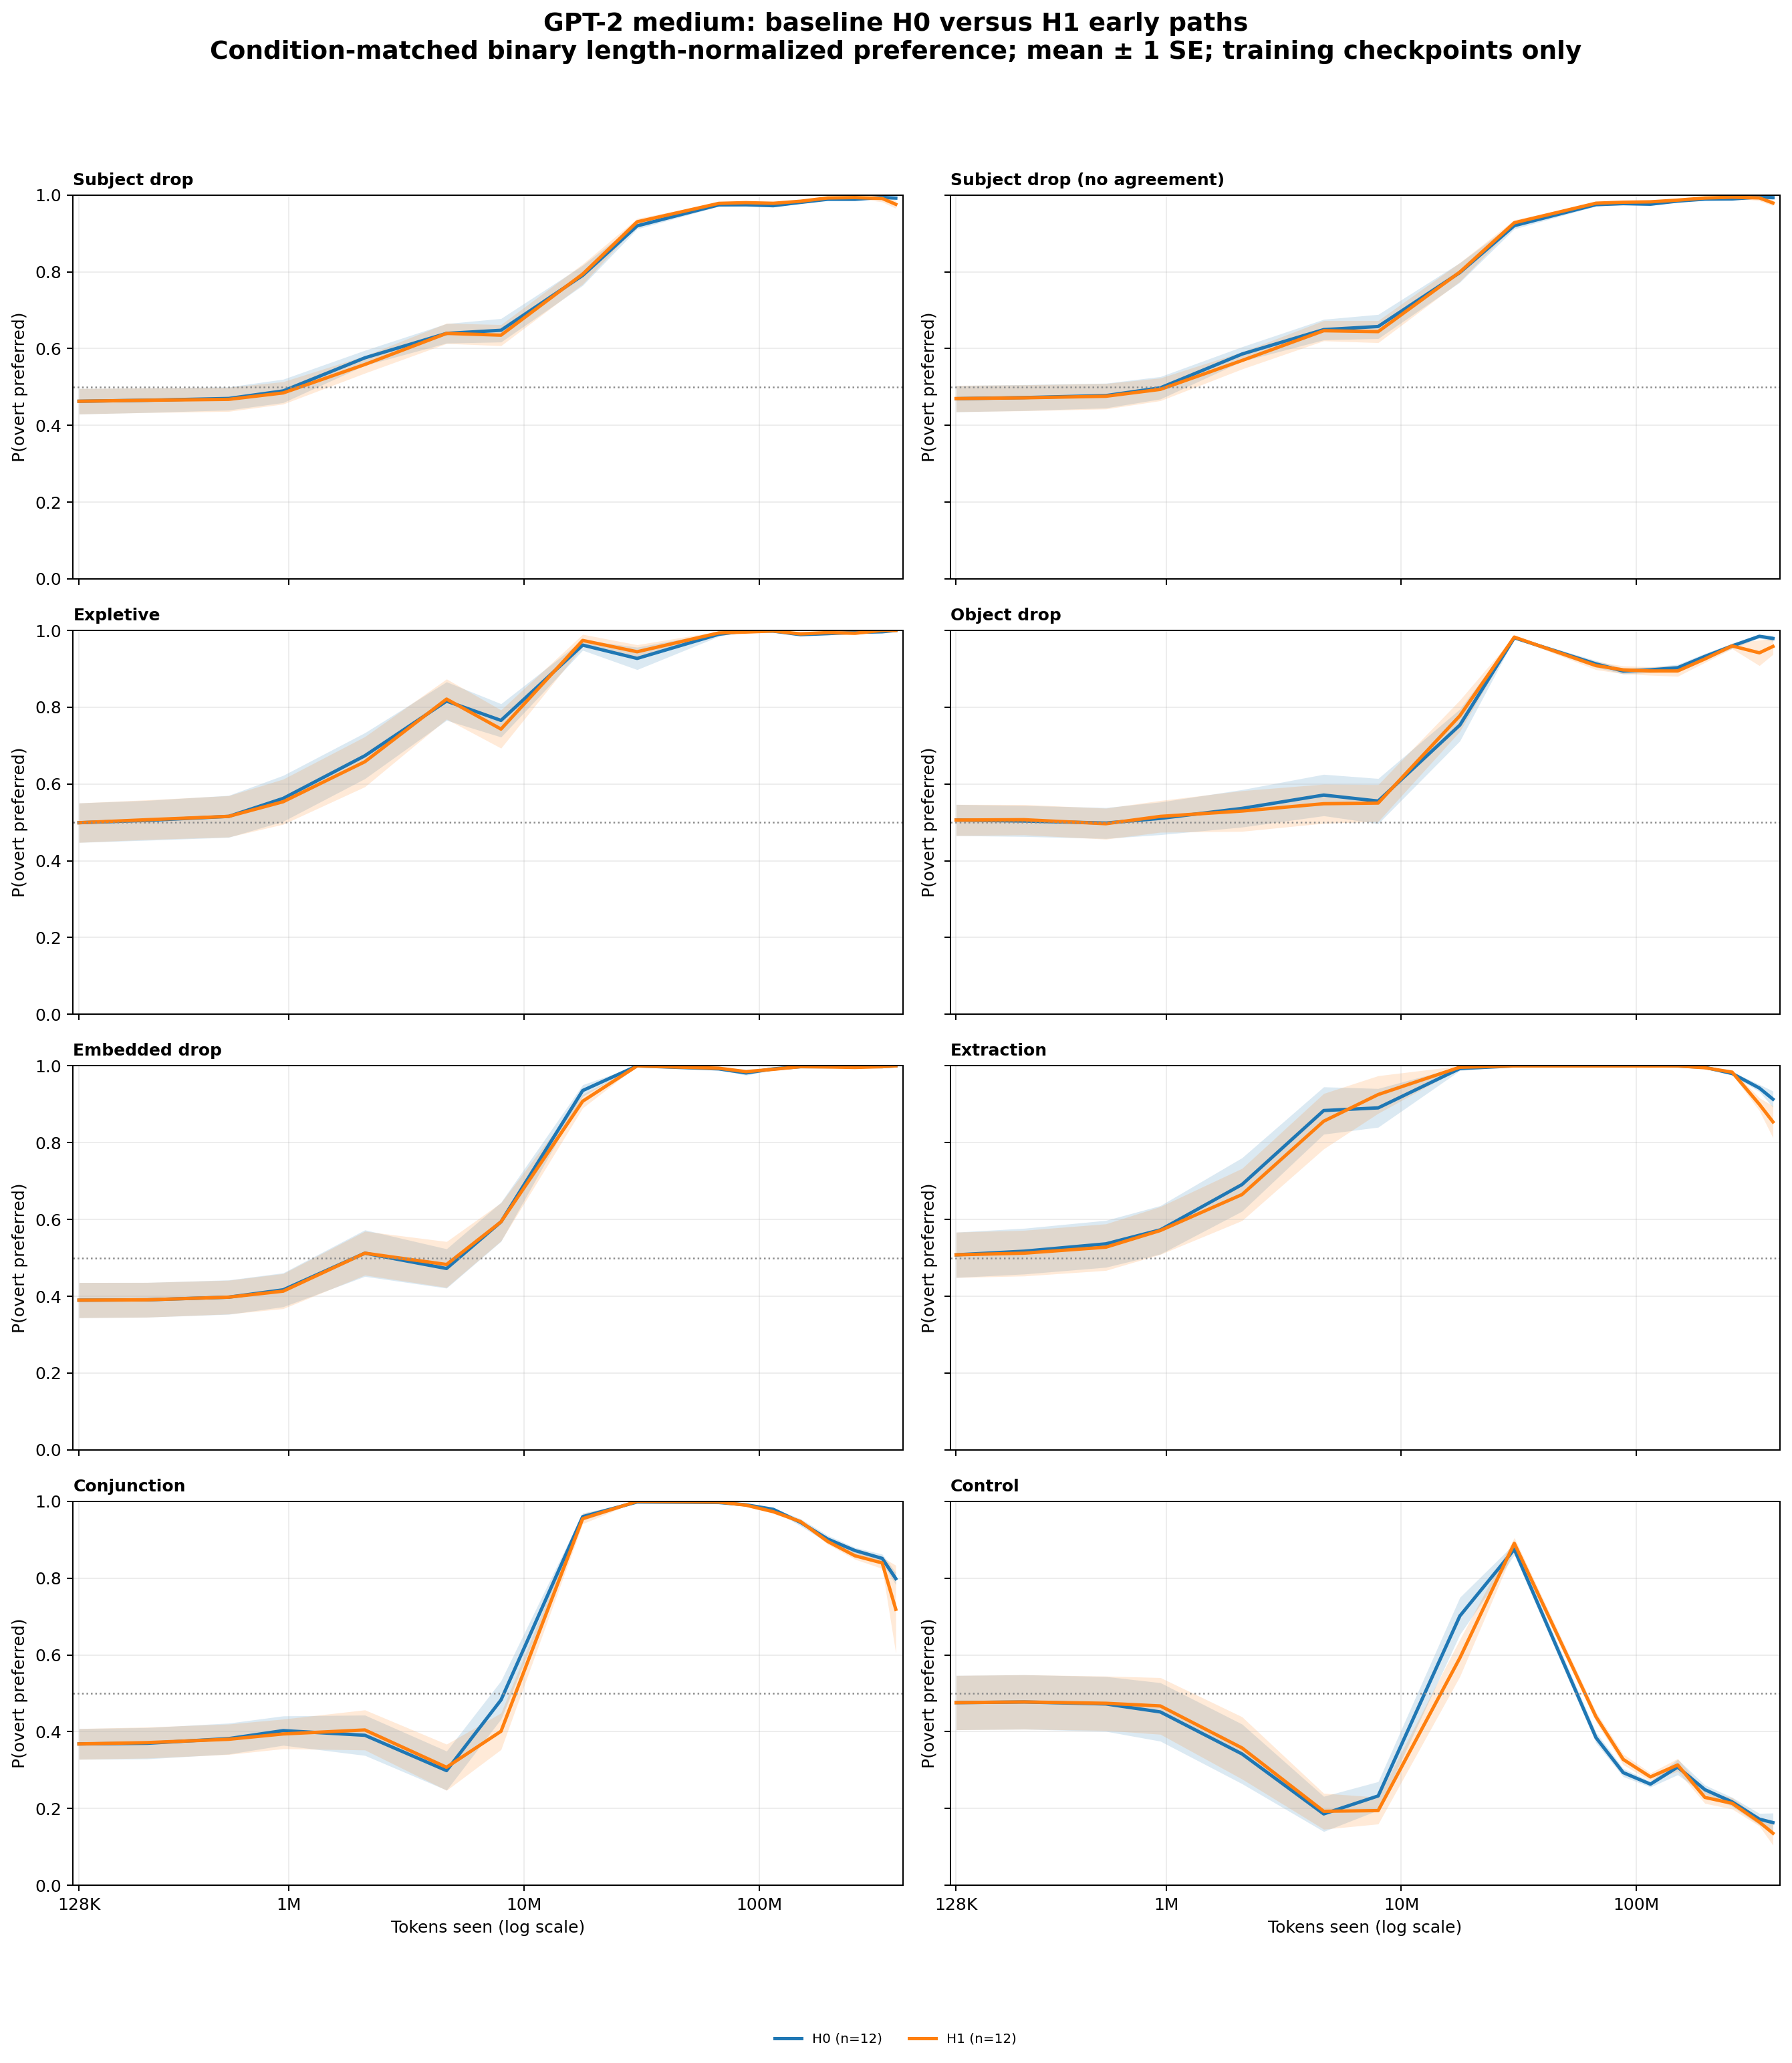

The data file committed next to this chart (first rows):
architecture, hp_label, category, seed, bin_center, preference
gpt2_medium, H0, conjunction, 42, 128000, 0.25
gpt2_medium, H0, conjunction, 42, 249247, 0.25
gpt2_medium, H0, conjunction, 42, 554543, 0.25
gpt2_medium, H0, conjunction, 42, 945088, 0.2292
gpt2_medium, H0, conjunction, 42, 2102699, 0.1667
gpt2_medium, H0, conjunction, 42, 4678234, 0.2083
gpt2_medium, H0, conjunction, 42, 7972940, 0.125
gpt2_medium, H0, conjunction, 42, 17738766, 0.9375
gpt2_medium, H0, conjunction, 42, 30231520, 1.0
gpt2_medium, H0, conjunction, 42, 67261240, 0.9948
gpt2_medium, H0, conjunction, 42, 87807813, 1.0
gpt2_medium, H0, conjunction, 42, 114630834, 0.9826
gpt2_medium, H0, conjunction, 42, 149647597, 0.9514
gpt2_medium, H0, conjunction, 42, 195361077, 0.9667
gpt2_medium, H0, conjunction, 42, 255038846, 0.8819
gpt2_medium, H0, conjunction, 42, 332946633, 0.8667
gpt2_medium, H0, conjunction, 42, 380416000, 0.75
gpt2_medium, H0, conjunction, 137, 128000, 0.3333
gpt2_medium, H0, conjunction, 137, 249247, 0.3333
gpt2_medium, H0, conjunction, 137, 554543, 0.3333
gpt2_medium, H0, conjunction, 137, 945088, 0.375
gpt2_medium, H0, conjunction, 137, 2102699, 0.3333
gpt2_medium, H0, conjunction, 137, 4678234, 0.2292
gpt2_medium, H0, conjunction, 137, 7972940, 0.4583
gpt2_medium, H0, conjunction, 137, 17738766, 1.0
gpt2_medium, H0, conjunction, 137, 30231520, 1.0
gpt2_medium, H0, conjunction, 137, 67261240, 1.0
gpt2_medium, H0, conjunction, 137, 87807813, 0.9958
gpt2_medium, H0, conjunction, 137, 114630834, 0.9757
gpt2_medium, H0, conjunction, 137, 149647597, 0.9792
gpt2_medium, H0, conjunction, 137, 195361077, 0.9208
gpt2_medium, H0, conjunction, 137, 255038846, 0.8958
gpt2_medium, H0, conjunction, 137, 332946633, 0.8667
gpt2_medium, H0, conjunction, 137, 380416000, 0.8333
gpt2_medium, H0, conjunction, 314159, 128000, 0.5833
gpt2_medium, H0, conjunction, 314159, 249247, 0.5833
gpt2_medium, H0, conjunction, 314159, 554543, 0.5833
gpt2_medium, H0, conjunction, 314159, 945088, 0.5208
gpt2_medium, H0, conjunction, 314159, 2102699, 0.25
gpt2_medium, H0, conjunction, 314159, 4678234, 0.2083
gpt2_medium, H0, conjunction, 314159, 7972940, 0.3333
gpt2_medium, H0, conjunction, 314159, 17738766, 0.8958
gpt2_medium, H0, conjunction, 314159, 30231520, 1.0
gpt2_medium, H0, conjunction, 314159, 67261240, 0.9948
gpt2_medium, H0, conjunction, 314159, 87807813, 1.0
gpt2_medium, H0, conjunction, 314159, 114630834, 0.9931
gpt2_medium, H0, conjunction, 314159, 149647597, 0.941
gpt2_medium, H0, conjunction, 314159, 195361077, 0.9083
gpt2_medium, H0, conjunction, 314159, 255038846, 0.8958
gpt2_medium, H0, conjunction, 314159, 332946633, 0.8208
gpt2_medium, H0, conjunction, 314159, 380416000, 0.7708
gpt2_medium, H0, conjunction, 302485963, 128000, 0.5
gpt2_medium, H0, conjunction, 302485963, 249247, 0.5208
gpt2_medium, H0, conjunction, 302485963, 554543, 0.5417
gpt2_medium, H0, conjunction, 302485963, 945088, 0.6458
gpt2_medium, H0, conjunction, 302485963, 2102699, 0.5
gpt2_medium, H0, conjunction, 302485963, 4678234, 0.3333
gpt2_medium, H0, conjunction, 302485963, 7972940, 0.5625
gpt2_medium, H0, conjunction, 302485963, 17738766, 1.0
gpt2_medium, H0, conjunction, 302485963, 30231520, 1.0
... 2,948 more rows
